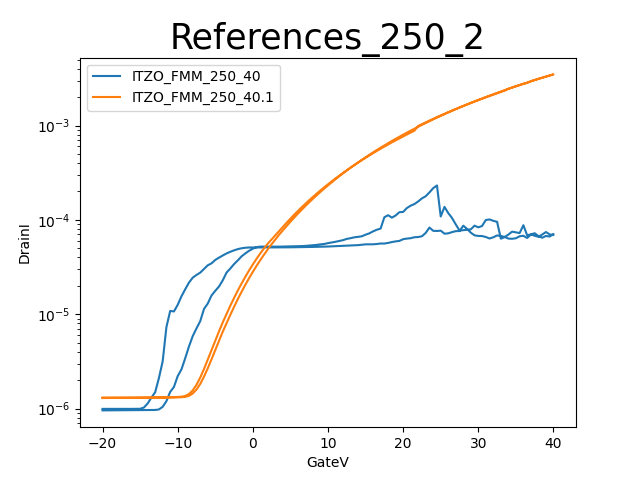

Data behind this chart, as committed beside it:
GateV, DrainI, , , , , , , , , , , , , , , , , , , , , , 
-20.0000E+0, 1.2937E-6, , , , , , , , , , , , , , , , , , , , , , 
-19.5000E+0, 1.2951E-6, , , , , , , , , , , , , , , , , , , , , , 
-19.0000E+0, 1.2964E-6, , , , , , , , , , , , , , , , , , , , , , 
-18.5000E+0, 1.2976E-6, , , , , , , , , , , , , , , , , , , , , , 
-18.0000E+0, 1.2987E-6, , , , , , , , , , , , , , , , , , , , , , 
-17.5000E+0, 1.2998E-6, , , , , , , , , , , , , , , , , , , , , , 
-17.0000E+0, 1.3007E-6, , , , , , , , , , , , , , , , , , , , , , 
-16.5000E+0, 1.3016E-6, , , , , , , , , , , , , , , , , , , , , , 
-16.0000E+0, 1.3025E-6, , , , , , , , , , , , , , , , , , , , , , 
-15.5000E+0, 1.3034E-6, , , , , , , , , , , , , , , , , , , , , , 
-15.0000E+0, 1.3044E-6, , , , , , , , , , , , , , , , , , , , , , 
-14.5000E+0, 1.3055E-6, , , , , , , , , , , , , , , , , , , , , , 
-14.0000E+0, 1.3067E-6, , , , , , , , , , , , , , , , , , , , , , 
-13.5000E+0, 1.3080E-6, , , , , , , , , , , , , , , , , , , , , , 
-13.0000E+0, 1.3096E-6, , , , , , , , , , , , , , , , , , , , , , 
-12.5000E+0, 1.3115E-6, , , , , , , , , , , , , , , , , , , , , , 
-12.0000E+0, 1.3136E-6, , , , , , , , , , , , , , , , , , , , , , 
-11.5000E+0, 1.3162E-6, , , , , , , , , , , , , , , , , , , , , , 
-11.0000E+0, 1.3191E-6, , , , , , , , , , , , , , , , , , , , , , 
-10.5000E+0, 1.3227E-6, , , , , , , , , , , , , , , , , , , , , , 
-10.0000E+0, 1.3272E-6, , , , , , , , , , , , , , , , , , , , , , 
-9.5000E+0, 1.3354E-6, , , , , , , , , , , , , , , , , , , , , , 
-9.0000E+0, 1.3609E-6, , , , , , , , , , , , , , , , , , , , , , 
-8.5000E+0, 1.4268E-6, , , , , , , , , , , , , , , , , , , , , , 
-8.0000E+0, 1.5588E-6, , , , , , , , , , , , , , , , , , , , , , 
-7.5000E+0, 1.7851E-6, , , , , , , , , , , , , , , , , , , , , , 
-7.0000E+0, 2.1332E-6, , , , , , , , , , , , , , , , , , , , , , 
-6.5000E+0, 2.6283E-6, , , , , , , , , , , , , , , , , , , , , , 
-6.0000E+0, 3.2966E-6, , , , , , , , , , , , , , , , , , , , , , 
-5.5000E+0, 4.1589E-6, , , , , , , , , , , , , , , , , , , , , , 
-5.0000E+0, 5.2503E-6, , , , , , , , , , , , , , , , , , , , , , 
-4.5000E+0, 6.5932E-6, , , , , , , , , , , , , , , , , , , , , , 
-4.0000E+0, 8.2098E-6, , , , , , , , , , , , , , , , , , , , , , 
-3.5000E+0, 10.0455E-6, , , , , , , , , , , , , , , , , , , , , , 
-3.0000E+0, 12.2922E-6, , , , , , , , , , , , , , , , , , , , , , 
-2.5000E+0, 14.8826E-6, , , , , , , , , , , , , , , , , , , , , , 
-2.0000E+0, 17.8410E-6, , , , , , , , , , , , , , , , , , , , , , 
-1.5000E+0, 21.1695E-6, , , , , , , , , , , , , , , , , , , , , , 
-1.0000E+0, 24.9282E-6, , , , , , , , , , , , , , , , , , , , , , 
-500.0000E-3, 29.1180E-6, , , , , , , , , , , , , , , , , , , , , , 
000.0000E+0, 33.7432E-6, , , , , , , , , , , , , , , , , , , , , , 
500.0000E-3, 38.7687E-6, , , , , , , , , , , , , , , , , , , , , , 
1.0000E+0, 44.2210E-6, , , , , , , , , , , , , , , , , , , , , , 
1.5000E+0, 50.0638E-6, , , , , , , , , , , , , , , , , , , , , , 
2.0000E+0, 56.0641E-6, , , , , , , , , , , , , , , , , , , , , , 
2.5000E+0, 62.1214E-6, , , , , , , , , , , , , , , , , , , , , , 
3.0000E+0, 68.8932E-6, , , , , , , , , , , , , , , , , , , , , , 
3.5000E+0, 76.5216E-6, , , , , , , , , , , , , , , , , , , , , , 
4.0000E+0, 84.8427E-6, , , , , , , , , , , , , , , , , , , , , , 
4.5000E+0, 93.4447E-6, , , , , , , , , , , , , , , , , , , , , , 
5.0000E+0, 103.0640E-6, , , , , , , , , , , , , , , , , , , , , , 
5.5000E+0, 113.4248E-6, , , , , , , , , , , , , , , , , , , , , , 
6.0000E+0, 124.4253E-6, , , , , , , , , , , , , , , , , , , , , , 
6.5000E+0, 136.1238E-6, , , , , , , , , , , , , , , , , , , , , , 
7.0000E+0, 148.4727E-6, , , , , , , , , , , , , , , , , , , , , , 
7.5000E+0, 161.6092E-6, , , , , , , , , , , , , , , , , , , , , , 
8.0000E+0, 175.4721E-6, , , , , , , , , , , , , , , , , , , , , , 
8.5000E+0, 190.1486E-6, , , , , , , , , , , , , , , , , , , , , , 
9.0000E+0, 205.4567E-6, , , , , , , , , , , , , , , , , , , , , , 
9.5000E+0, 221.6740E-6, , , , , , , , , , , , , , , , , , , , , , 
... 182 more rows
